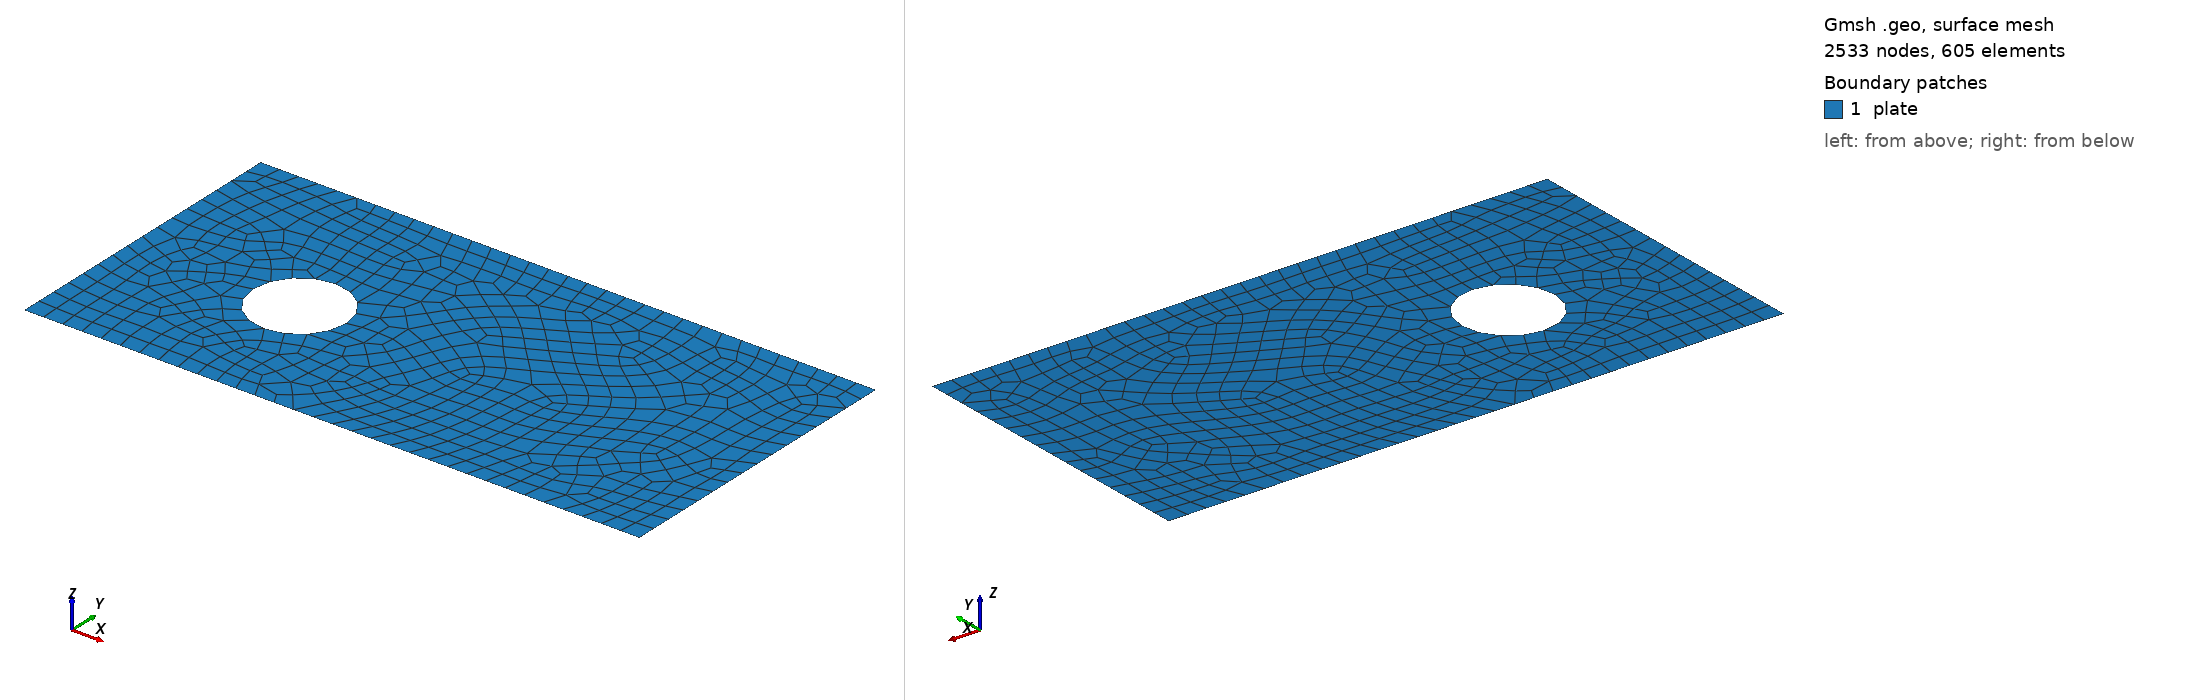

Gmsh geometry script, surface-meshed: 2533 nodes, 605 surface elements. Boundary patches (legend numbers): 1 plate. Left view from above one corner, right view from below the opposite corner. Legend entries are the model's physical surfaces. The drawing asked Gmsh for element sizes between 1% and 20% of the model's largest extent; the script's own settings can give other sizes.

=== plate-bypass.geo (drawn) ===
// Critical Mesh · the brittle Plate of shift 8, with a coolant bypass pipe through it
// 4 m × 2 m plate with a round hole (r = 0.3 m) at (1.1, 0.9) for the bypass pipe
// Generate the mesh with: gmsh plate-bypass.geo -2 -format msh41 -o plate-bypass.msh

lc = 0.13; // characteristic length

Point(1) = {0, 0, 0, lc};
Point(2) = {4, 0, 0, lc};
Point(3) = {4, 2, 0, lc};
Point(4) = {0, 2, 0, lc};
Line(1) = {1, 2}; // bottom
Line(2) = {2, 3}; // right
Line(3) = {3, 4}; // top
Line(4) = {4, 1}; // left

// Bypass pipe (hole), centre (1.1, 0.9), radius 0.3
Point(5) = {1.1, 0.9, 0, lc};
Point(6) = {1.4, 0.9, 0, lc};
Point(7) = {1.1, 1.2, 0, lc};
Point(8) = {0.8, 0.9, 0, lc};
Point(9) = {1.1, 0.6, 0, lc};
Circle(5) = {6, 5, 7};
Circle(6) = {7, 5, 8};
Circle(7) = {8, 5, 9};
Circle(8) = {9, 5, 6};

Curve Loop(1) = {1, 2, 3, 4};
Curve Loop(2) = {5, 6, 7, 8};
Plane Surface(1) = {1, 2};

// Same side order as FEAScript's structured meshes, plus the pipe
Physical Line("bottom", 1) = {1};          // FEAScript boundary "0": coolant
Physical Line("left", 2) = {4};            // "1": insulated (or vent)
Physical Line("top", 3) = {3};             // "2": convection to air
Physical Line("right", 4) = {2};           // "3": insulated (or vent)
Physical Line("pipe", 5) = {5, 6, 7, 8};   // "4": bypass pipe wall, coolant temperature
Physical Surface("plate", 6) = {1};

Recombine Surface{1};  // quadrilaterals instead of triangles
Mesh.ElementOrder = 2; // quadratic elements
Mesh 2;
